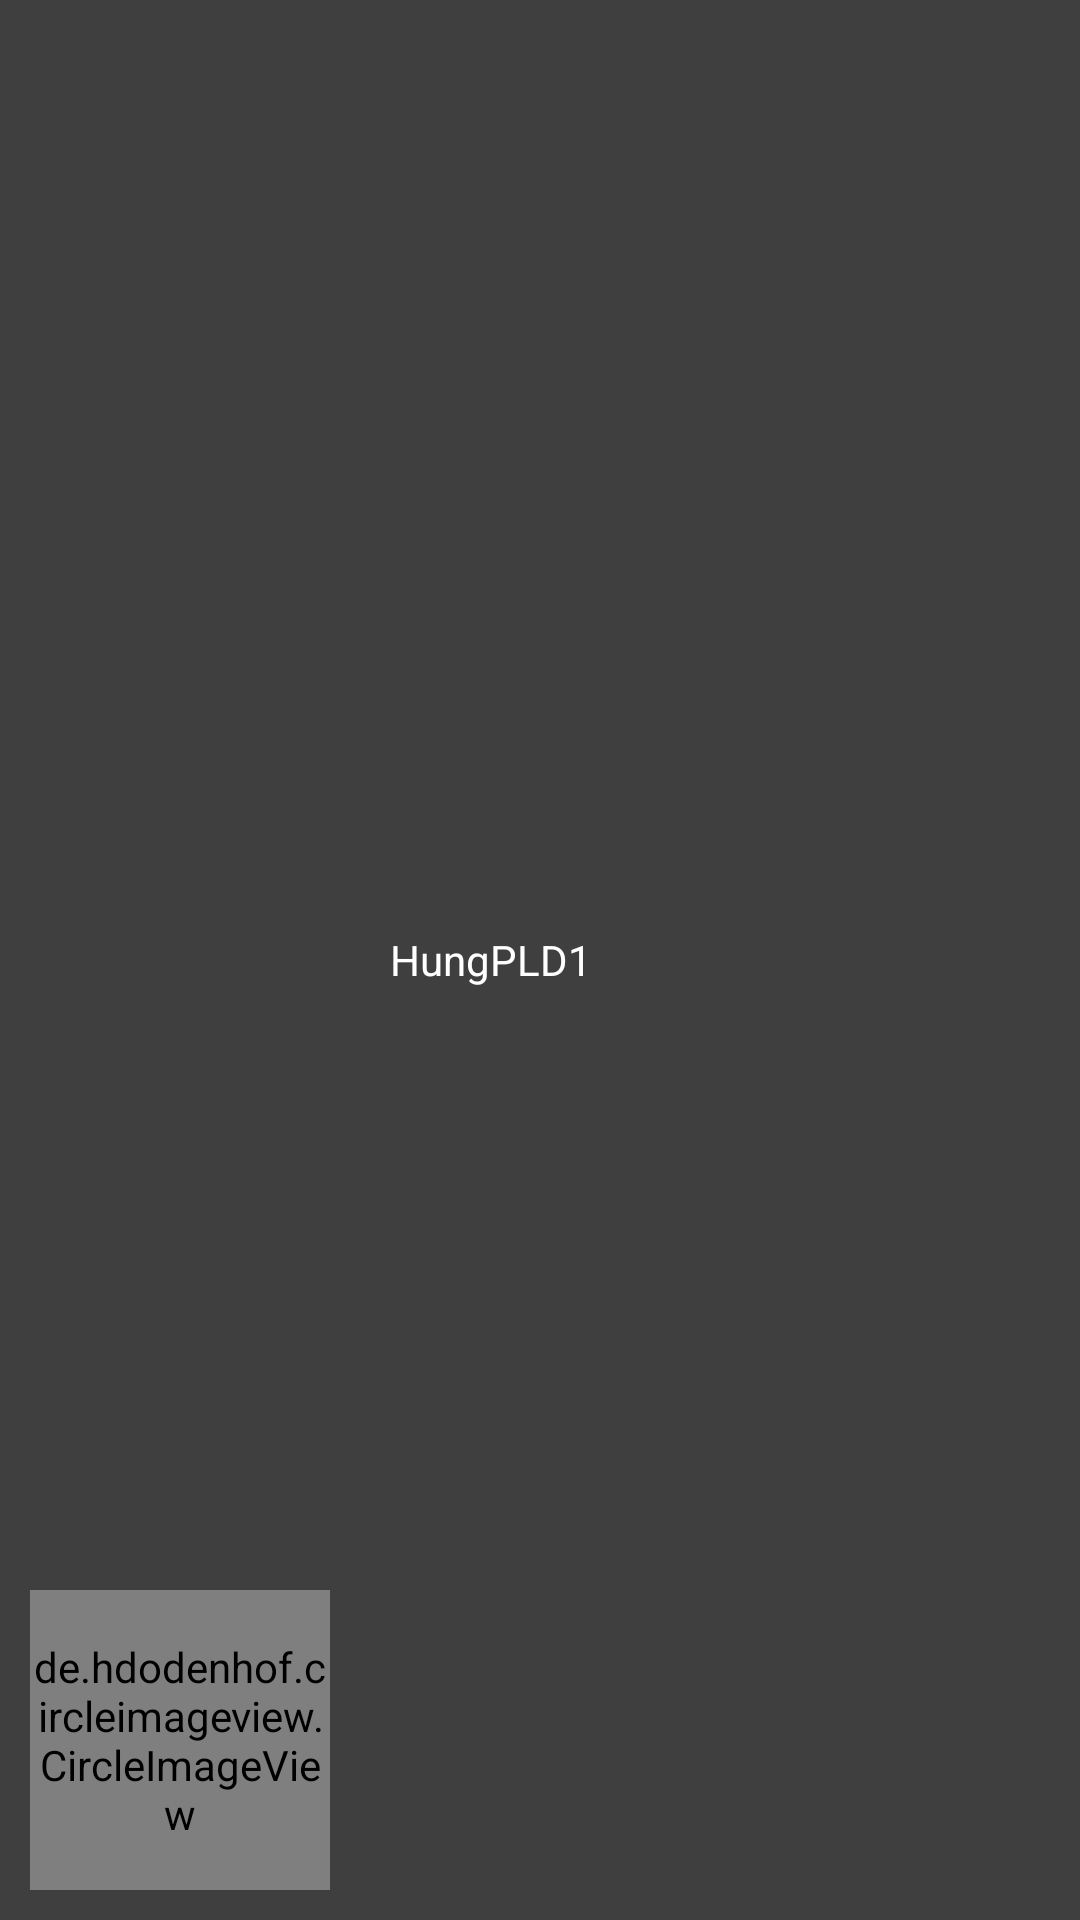

Reconstruct the res/layout file that produces this screen, plus the resources it refers to.
<!-- AndroidManifest.xml: application theme AppTheme -->
<!-- res/layout/nav_header_home.xml -->
<?xml version="1.0" encoding="utf-8"?>
<LinearLayout xmlns:android="http://schemas.android.com/apk/res/android"
    xmlns:app="http://schemas.android.com/apk/res-auto"
    android:layout_width="match_parent"
    android:layout_height="180dp"
    android:background="@color/colorNaviHeader"
    android:gravity="bottom"
    android:orientation="horizontal"
    android:padding="10dp"
    android:theme="@style/ThemeOverlay.AppCompat.Dark">

    <de.hdodenhof.circleimageview.CircleImageView
        android:id="@+id/imgAvatar"
        android:src="@drawable/default_avatar"
        android:layout_width="100dp"
        android:layout_height="100dp" />
    <TextView
        android:textColor="@android:color/white"
        android:id="@+id/txtFullName"
        android:gravity="start"
        android:layout_gravity="center"
        android:layout_marginLeft="30dp"
        android:layout_width="match_parent"
        android:layout_margin="10dp"
        android:padding="10dp"
        android:layout_height="wrap_content"
        android:text="HungPLD1"
        android:textAppearance="@style/TextAppearance.AppCompat.Body1" />


</LinearLayout>
<!-- resources referenced by this layout -->
<resources>
  <color name="colorNaviHeader">#BE000000</color>
  <style name="AppTheme" parent="Theme.AppCompat.Light.NoActionBar">
          
          <item name="colorPrimary">@color/colorPrimary</item>
          <item name="colorPrimaryDark">@color/colorPrimaryDark</item>
          <item name="colorAccent">@color/colorAccent</item>
      </style>
  <color name="colorPrimary">#008577</color>
  <color name="colorPrimaryDark">#00574B</color>
  <color name="colorAccent">#D81B60</color>
</resources>
